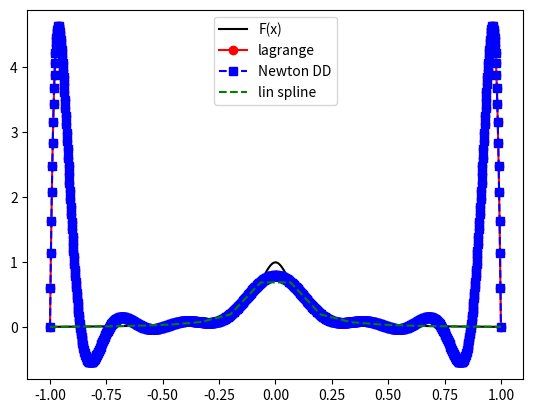
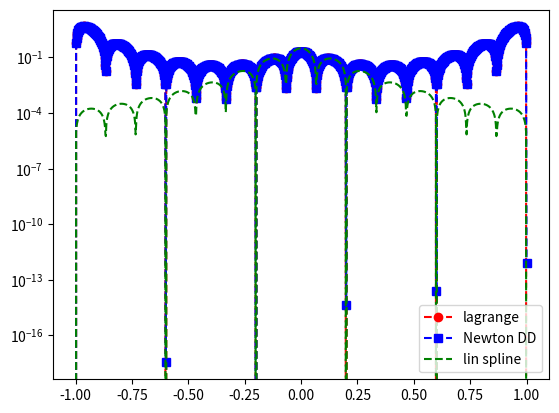

Write Python code to recreate these figures, in order.
import numpy as np
import numpy.linalg as la
import matplotlib.pyplot as plt

def driver():


    f = lambda x: 1/(1 + (10*x)**2)

    N = 15
    ''' interval'''
    a = -1
    b = 1

    ''' create equispaced interpolation nodes'''
    xint = np.linspace(a,b,N+1)

    ''' create interpolation data'''
    yint = f(xint)

    Neval = 1000
    xeval = np.linspace(a,b,Neval+1)

    ''' Linear spline evaluation '''
    yeval_ls = eval_lin_spline(xeval,xint,yint,N)

    ''' create points for evaluating the Lagrange interpolating polynomial'''
    yeval_l= np.zeros(Neval+1)
    yeval_dd = np.zeros(Neval+1)

    '''Initialize and populate the first columns of the
     divided difference matrix. We will pass the x vector'''
    y = np.zeros( (N+1, N+1) )

    for j in range(N+1):
       y[j][0]  = yint[j]

    y = dividedDiffTable(xint, y, N+1)
    ''' evaluate lagrange poly '''
    for kk in range(Neval+1):
       yeval_l[kk] = eval_lagrange(xeval[kk],xint,yint,N)
       yeval_dd[kk] = evalDDpoly(xeval[kk],xint,y,N)

    ''' create vector with exact values'''
    fex = f(xeval)

    plt.figure()
    plt.plot(xeval,fex,'k',label='F(x)')
    plt.plot(xeval,yeval_l,'ro-',label='lagrange')
    plt.plot(xeval,yeval_dd,'bs--',label='Newton DD')
    plt.plot(xeval,yeval_ls,'g--',label='lin spline')
    plt.legend()

    plt.figure()
    err_l = abs(yeval_l-fex)
    err_dd = abs(yeval_dd-fex)
    err_ls = abs(yeval_ls-fex)
    plt.semilogy(xeval,err_l,'ro--',label='lagrange')
    plt.semilogy(xeval,err_dd,'bs--',label='Newton DD')
    plt.semilogy(xeval,err_ls,'g--',label='lin spline')
    plt.legend()
    plt.show()

def eval_line(x,x0,y0,x1,y1):
    lin = (1/(x1-x0))*(y0*(x1-x) + y1*(x-x0));
    return lin

def find_int(xeval,a,b):
    ind = np.where(np.logical_and(xeval>=a,xeval<=b));
    return ind

def eval_lin_spline(xeval,xint,yint,N):
    Neval = len(xeval)
    yeval = np.zeros(Neval)

    for n in range(N):
        indn = find_int(xeval,xint[n],xint[n+1]);
        yeval[indn] = eval_line(xeval[indn],xint[n],yint[n],xint[n+1],yint[n+1]);

    return yeval

def eval_lagrange(xeval,xint,yint,N):

    lj = np.ones(N+1)

    for count in range(N+1):
       for jj in range(N+1):
           if (jj != count):
              lj[count] = lj[count]*(xeval - xint[jj])/(xint[count]-xint[jj])

    yeval = 0.

    for jj in range(N+1):
       yeval = yeval + yint[jj]*lj[jj]

    return(yeval)


''' create divided difference matrix'''
def dividedDiffTable(x, y, n):

    for i in range(1, n):
        for j in range(n - i):
            y[j][i] = ((y[j][i - 1] - y[j + 1][i - 1]) /
                                     (x[j] - x[i + j]))
    return y

def evalDDpoly(xval, xint,y,N):
    ''' evaluate the polynomial terms'''
    ptmp = np.zeros(N+1)

    ptmp[0] = 1.
    for j in range(N):
      ptmp[j+1] = ptmp[j]*(xval-xint[j])

    '''evaluate the divided difference polynomial'''
    yeval = 0.
    for j in range(N+1):
       yeval = yeval + y[0][j]*ptmp[j]

    return yeval



driver()
